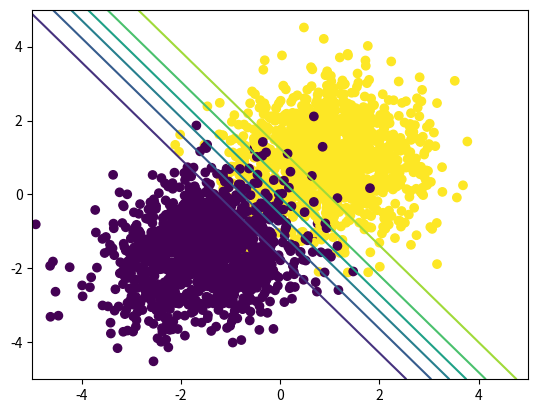

Python code for this plot:
%matplotlib qt5
import numpy as np
from matplotlib import pyplot as plt

def generate_data(N):
    s1 = np.random.multivariate_normal([1,1],[[1,0],[0,1]], size = N)
    s2 = np.random.multivariate_normal([-1.5,-1.5],[[1,0.2],[0.2,1.0]], size = N)
    X = np.concatenate([s1,s2])
    z = np.concatenate([np.ones(N),np.zeros(N)])
    return X,z

X,z = generate_data(200)
plt.scatter(X[:,0],X[:,1],c = z)

def linear(x,parameters):
    out = x @ parameters[:2].T + parameters[2]
    return out

def sigmoid(x):
    out = 1/(1+np.exp(-x))
    return out

def loss(z, theta):
    out = np.where(z==1,-np.log(theta),-np.log(1-theta))
    return out

def empirical_risk(X,z,pars):
    mapped = linear(X,pars)
    theta = sigmoid(mapped)
    loss_val = loss(z,theta)
    return loss_val.mean(axis=0)

def plot(X,z,pars):
    grid = np.mgrid[-5:5:101j,-5:5:101j]
    Xi = np.swapaxes(grid,0,-1).reshape(-1,2)   
    p = sigmoid(linear(X,pars))
    zi = sigmoid(linear(Xi,pars))
    zi = zi.reshape(101,101).T
    plt.contour(grid[0],grid[1],zi)
    plt.scatter(X[:,0],X[:,1],c = z)
    plt.xlim(-5,5)
    plt.ylim(-5,5)

phi = np.array([1.77127662, 1.35238215, 0.5195668 ])
X, z = generate_data(1000)
plot(X, z, phi)

def del_L():
    dlds = 0





